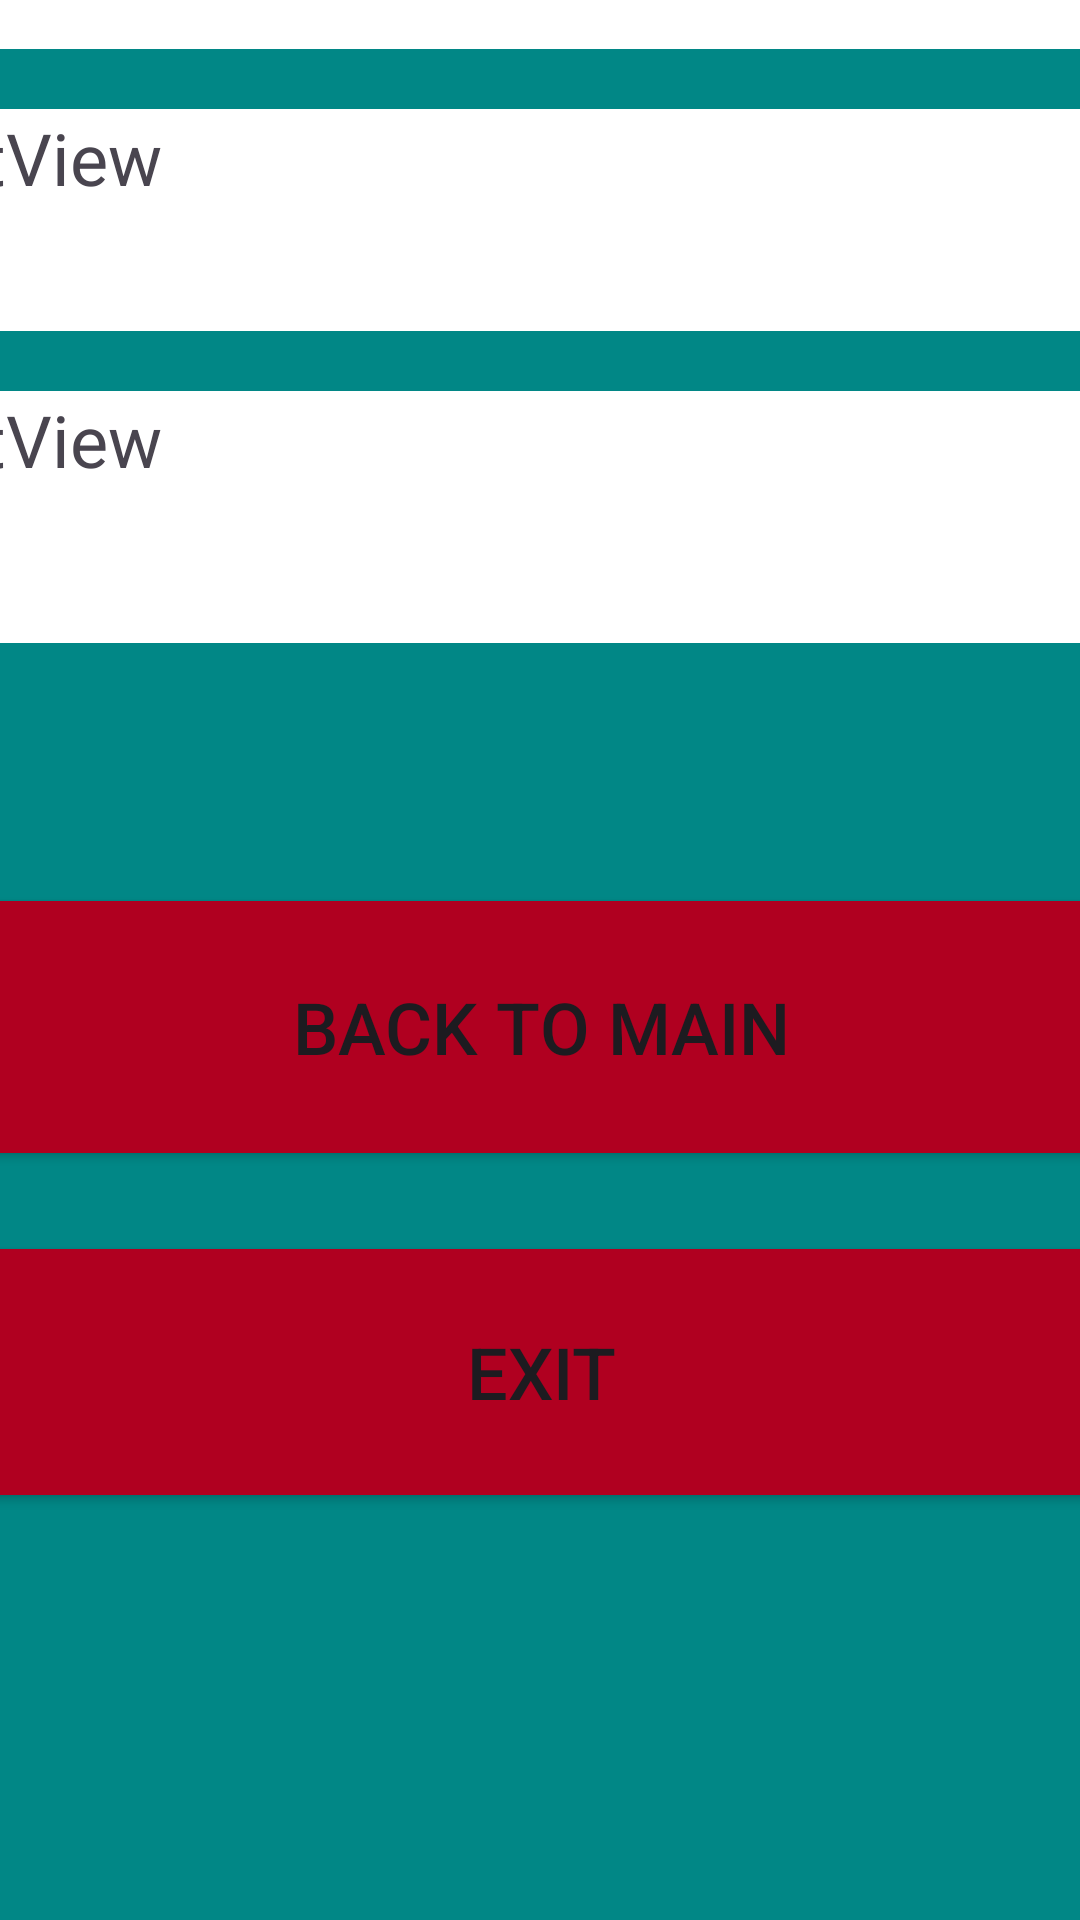

Layout XML and referenced resources for this Android screen:
<!-- AndroidManifest.xml: application theme Theme.MockIMAD -->
<!-- res/layout/activity_main3.xml -->
<?xml version="1.0" encoding="utf-8"?>
<androidx.constraintlayout.widget.ConstraintLayout xmlns:android="http://schemas.android.com/apk/res/android"
    xmlns:app="http://schemas.android.com/apk/res-auto"
    xmlns:tools="http://schemas.android.com/tools"
    android:id="@+id/main"
    android:layout_width="match_parent"
    android:layout_height="match_parent"
    tools:context=".MainActivity3">

    <LinearLayout
        android:layout_width="449dp"
        android:layout_height="836dp"
        android:layout_marginStart="1dp"
        android:layout_marginTop="1dp"
        android:layout_marginEnd="1dp"
        android:layout_marginBottom="1dp"
        android:background="@color/design_default_color_secondary_variant"
        android:orientation="vertical"
        app:layout_constraintBottom_toBottomOf="parent"
        app:layout_constraintEnd_toEndOf="parent"
        app:layout_constraintStart_toStartOf="parent"
        app:layout_constraintTop_toTopOf="parent">

        <TextView
            android:id="@+id/textView5"
            android:layout_width="match_parent"
            android:layout_height="74dp"
            android:layout_marginTop="40dp"
            android:background="@color/white"
            android:text="TextView"
            android:textSize="24sp" />

        <TextView
            android:id="@+id/textView6"
            android:layout_width="match_parent"
            android:layout_height="74dp"
            android:layout_marginTop="20dp"
            android:background="@color/white"
            android:text="TextView"
            android:textSize="24sp" />

        <TextView
            android:id="@+id/textView7"
            android:layout_width="match_parent"
            android:layout_height="84dp"
            android:layout_marginTop="20dp"
            android:background="@color/white"
            android:text="TextView"
            android:textSize="24sp" />

        <Button
            android:id="@+id/btnMain"
            android:layout_width="match_parent"
            android:layout_height="96dp"
            android:layout_marginTop="80dp"
            android:backgroundTint="@color/design_default_color_error"
            android:text="Back to Main"
            android:textSize="24sp" />

        <Button
            android:id="@+id/btnExit"
            android:layout_width="match_parent"
            android:layout_height="94dp"
            android:layout_marginTop="20dp"
            android:backgroundTint="@color/design_default_color_error"
            android:text="Exit"
            android:textSize="24sp" />
    </LinearLayout>
</androidx.constraintlayout.widget.ConstraintLayout>
<!-- resources referenced by this layout -->
<resources>
  <style name="Theme.MockIMAD" parent="Base.Theme.MockIMAD" />
  <style name="Base.Theme.MockIMAD" parent="Theme.Material3.DayNight.NoActionBar">
          
          
      </style>
  <!-- not gathered from this repository: default colours our renderer supplied (Android Studio template values) -->
  <color name="white">#FFFFFFFF</color>
</resources>
